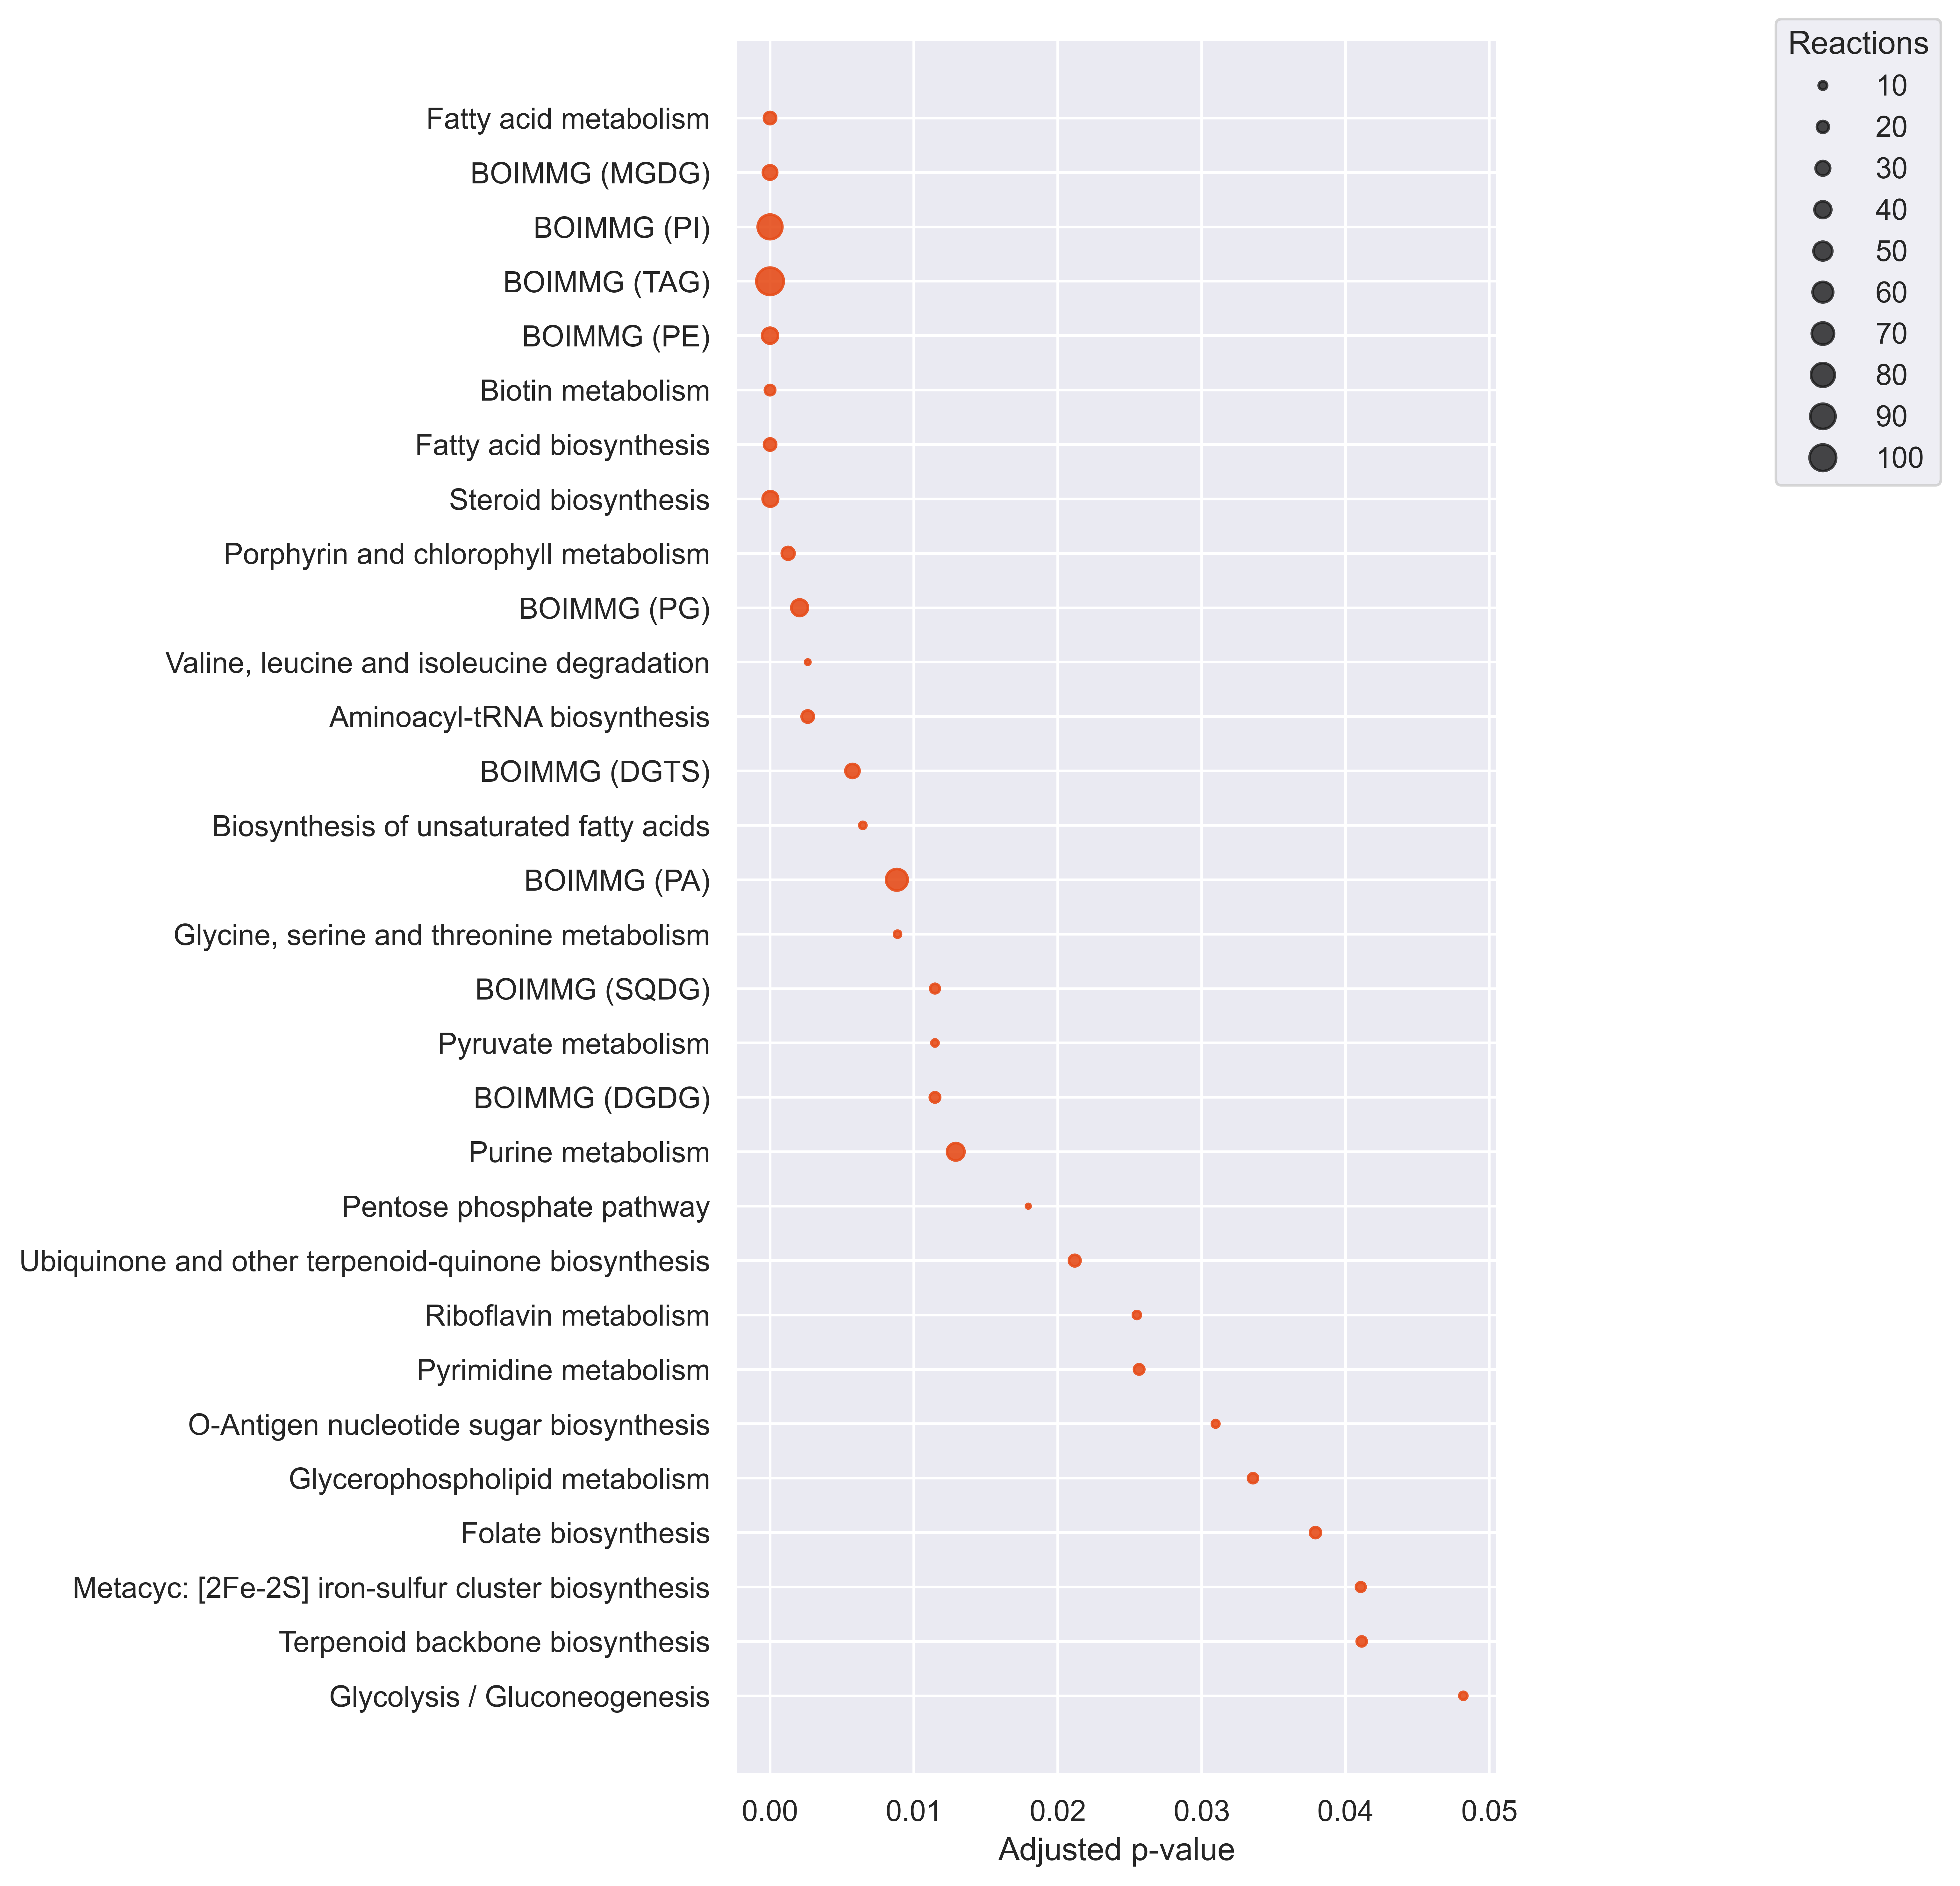

Values plotted in this chart, from the file beside it:
Pathways, ListReactions, SetSize, P-value, P-value_adj, Reject
Glycolysis / Gluconeogenesis, 9, 55, 0.01675, 0.04819, True
Terpenoid backbone biosynthesis, 14, 30, 0.01386, 0.04113, True
Metacyc: [2Fe-2S] iron-sulfur cluster bi…, 13, 27, 0.0131, 0.04106, True
Folate biosynthesis, 17, 38, 0.01183, 0.03791, True
Glycerophospholipid metabolism, 14, 29, 0.01024, 0.03357, True
O-Antigen nucleotide sugar biosynthesis, 8, 13, 0.009226, 0.03097, True
Pyrimidine metabolism, 15, 85, 0.007461, 0.02566, True
Riboflavin metabolism, 9, 15, 0.007234, 0.0255, True
Ubiquinone and other terpenoid-quinone b…, 19, 41, 0.005708, 0.02118, True
Pentose phosphate pathway, 3, 34, 0.00471, 0.01795, True
Purine metabolism, 43, 108, 0.003204, 0.01291, True
BOIMMG (DGDG), 15, 28, 0.002647, 0.01146, True
Pyruvate metabolism, 7, 56, 0.002765, 0.01146, True
BOIMMG (SQDG), 13, 23, 0.002741, 0.01146, True
Glycine, serine and threonine metabolism, 7, 58, 0.001823, 0.008863, True
BOIMMG (PA), 66, 172, 0.001751, 0.008817, True
Biosynthesis of unsaturated fatty acids, 7, 60, 0.001189, 0.00645, True
BOIMMG (DGTS), 28, 60, 0.001016, 0.00573, True
Aminoacyl-tRNA biosynthesis, 21, 39, 0.0004178, 0.002621, True
Valine, leucine and isoleucine degradati…, 4, 49, 0.0004276, 0.002621, True
BOIMMG (PG), 39, 86, 0.0003064, 0.002057, True
Porphyrin and chlorophyll metabolism, 23, 42, 0.0001697, 0.001259, True
Steroid biosynthesis, 34, 60, 2.3177256117200963e-06, 2.51384085578872e-05, True
Fatty acid biosynthesis, 21, 166, 1.9372436445259969e-07, 2.4831941261651412e-06, True
Biotin metabolism, 15, 15, 4.684055694309687e-09, 8.363717728546216e-08, True
BOIMMG (PE), 36, 53, 1.4786044564865547e-09, 3.474720472743404e-08, True
BOIMMG (TAG), 106, 217, 2.4614269690015215e-10, 6.94122405258429e-09, True
BOIMMG (PI), 86, 166, 1.6160284310728016e-10, 5.696500219531626e-09, True
BOIMMG (MGDG), 29, 36, 6.979108576011005e-11, 3.2801810307251727e-09, True
Fatty acid metabolism, 21, 216, 5.927421880036033e-13, 4.178832425425403e-11, True
